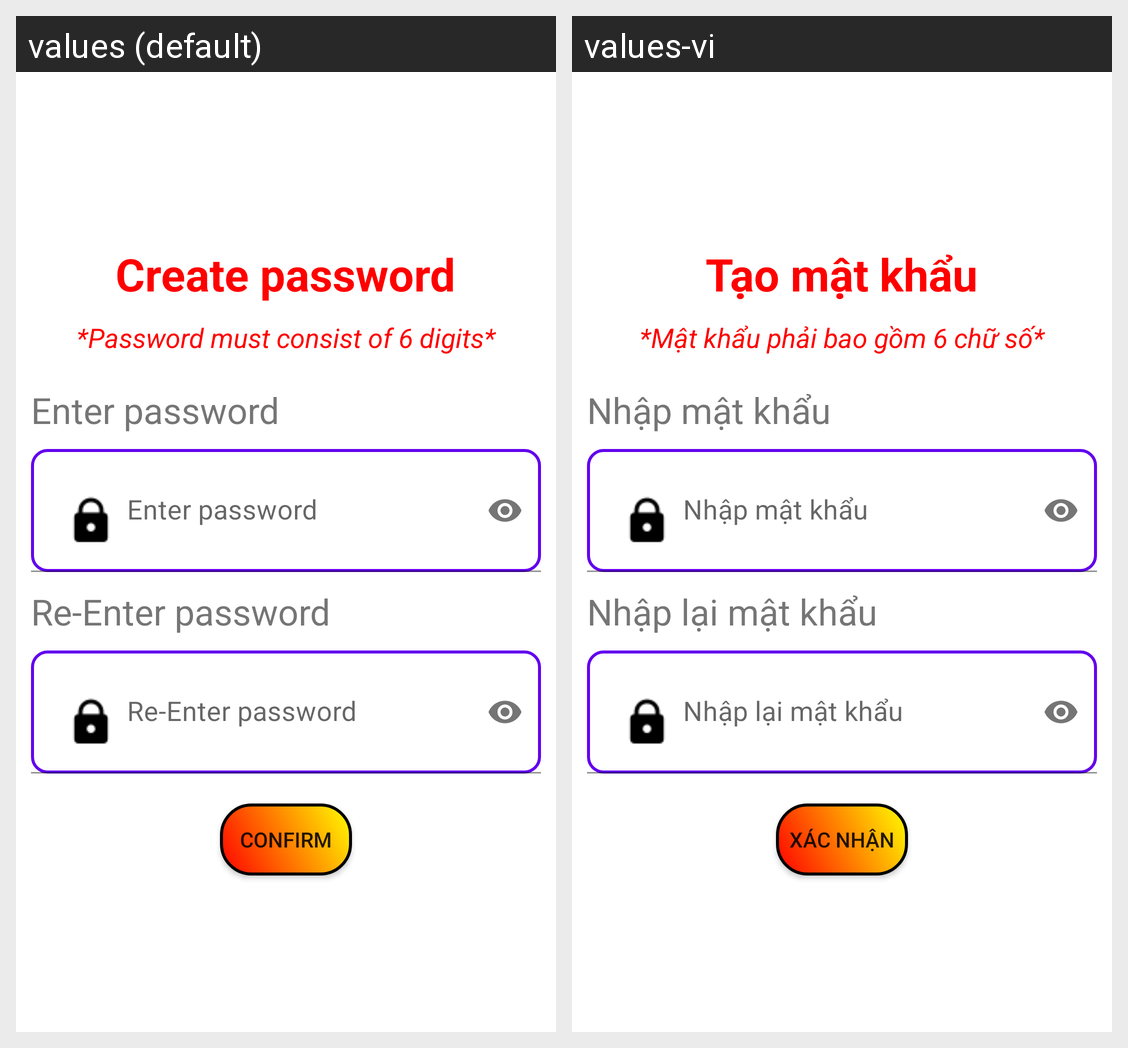

Strings drawn on this Android screen and how each of the app's shown locales translates them:
Android screen res/layout/activity_create_password.xml rendered under 2 locales, left to right: values (default), values-vi. Device: Nexus 5 (rendered at 1080×1920; each locale shown at half size, 540×960, under a caption strip naming it); theme Theme.Album4Pro.
Strings drawn on this screen, with the default value and each locale's value (text and hints the layout hard-codes, and strings that could not be matched under every locale, appear in the picture but are not listed):

create_pass
  values: Create password
  values-vi: Tạo mật khẩu

six_digits
  values: *Password must consist of 6 digits*
  values-vi: *Mật khẩu phải bao gồm 6 chữ số*

enter_pass
  values: Enter password
  values-vi: Nhập mật khẩu

re_enterpass
  values: Re-Enter password
  values-vi: Nhập lại mật khẩu

confirmbutton
  values: Confirm
  values-vi: Xác nhận
